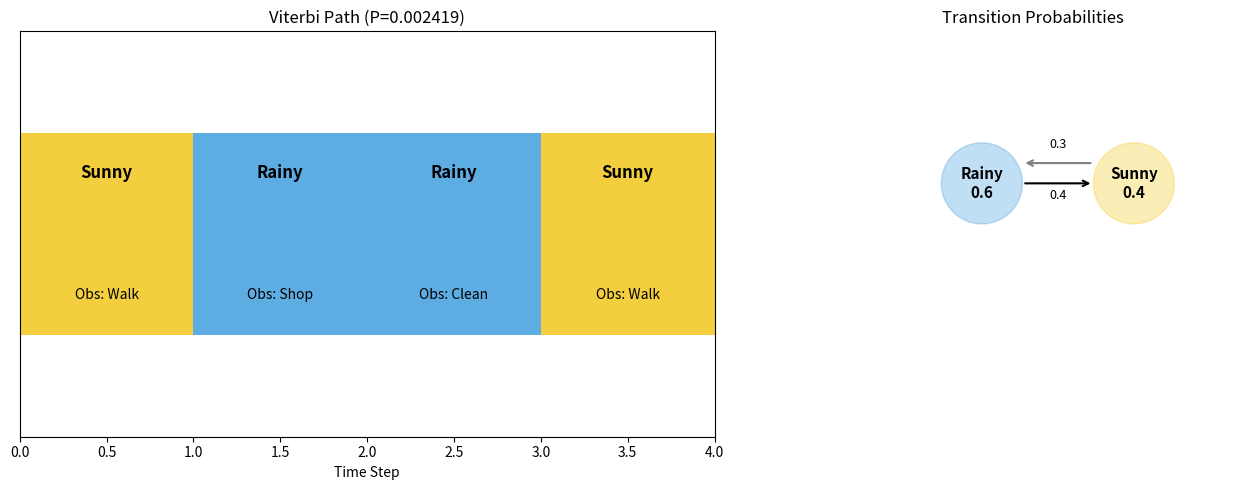

This figure's Python source:
"""
21CSC305P — Machine Learning Lab
Experiment 7: Hidden Markov Model (Viterbi Algorithm)

AIM: To implement HMM to predict the most likely sequence of hidden states.

ALGORITHM:
1. Define states, observations, and model parameters:
   - Start probabilities
   - Transition probabilities
   - Emission probabilities
2. For each observation, calculate probability of being in each state.
3. Use Viterbi algorithm to find the most likely state sequence.
4. Backtrack to reconstruct the full path.
"""

import numpy as np
import matplotlib.pyplot as plt


class SimpleHMM:
    """
    Hidden Markov Model with Viterbi decoding.

    States: Hidden states (e.g., Rainy, Sunny)
    Observations: Visible outputs (e.g., Walk, Shop, Clean)
    """

    def __init__(self, states, observations, start_prob, trans_prob, emit_prob):
        self.states = states
        self.observations = observations
        self.start_prob = start_prob      # P(initial state)
        self.trans_prob = trans_prob      # P(state_j | state_i)
        self.emit_prob = emit_prob        # P(observation | state)

    def viterbi(self, obs_sequence):
        """
        Viterbi Algorithm:
        Find the most likely sequence of hidden states given observations.

        Returns: (best_path, best_probability)
        """
        n_states = len(self.states)
        n_obs = len(obs_sequence)

        # Initialize dynamic programming tables
        viterbi_table = np.zeros((n_states, n_obs))
        backpointer_table = np.zeros((n_states, n_obs), dtype=int)

        # ── Initialization step ────────────────────────────────────
        first_obs = obs_sequence[0]
        for s in range(n_states):
            viterbi_table[s, 0] = self.start_prob[s] * self.emit_prob[s, first_obs]
            backpointer_table[s, 0] = 0

        # ── Recursion step ─────────────────────────────────────────
        for t in range(1, n_obs):
            for s in range(n_states):
                # For each state, find the max probability path leading here
                probabilities = (
                    viterbi_table[:, t-1] *
                    self.trans_prob[:, s] *
                    self.emit_prob[s, obs_sequence[t]]
                )
                viterbi_table[s, t] = np.max(probabilities)
                backpointer_table[s, t] = np.argmax(probabilities)

        # ── Termination step ───────────────────────────────────────
        best_path_prob = np.max(viterbi_table[:, n_obs-1])
        best_last_state = np.argmax(viterbi_table[:, n_obs-1])

        # ── Path backtracking ──────────────────────────────────────
        best_path = np.zeros(n_obs, dtype=int)
        best_path[-1] = best_last_state
        for t in range(n_obs - 2, -1, -1):
            best_path[t] = backpointer_table[best_path[t+1], t+1]

        return best_path, best_path_prob


# ─── Define the HMM (Weather example from lab manual) ────────────────
states = ['Rainy', 'Sunny']
observations = ['Walk', 'Shop', 'Clean']

# P(initial state)
start_probability = np.array([0.6, 0.4])

# P(next_state | current_state)
transition_probability = np.array([
    [0.7, 0.3],   # From Rainy → Rainy/Sunny
    [0.4, 0.6],   # From Sunny → Rainy/Sunny
])

# P(observation | state)
emission_probability = np.array([
    [0.1, 0.4, 0.5],   # From Rainy: Walk/Shop/Clean
    [0.6, 0.3, 0.1],   # From Sunny: Walk/Shop/Clean
])

# ─── Create HMM and run Viterbi ──────────────────────────────────────
hmm = SimpleHMM(states, observations, start_probability,
                transition_probability, emission_probability)

# Encode observations as integers
obs_map = {obs: i for i, obs in enumerate(observations)}
obs_sequence = np.array([obs_map['Walk'], obs_map['Shop'],
                         obs_map['Clean'], obs_map['Walk']])

print("Observations:", [observations[i] for i in obs_sequence])
state_sequence, probability = hmm.viterbi(obs_sequence)

# Decode state sequence
state_names = [states[state] for state in state_sequence]
print(f"Most likely states: {state_names}")
print(f"Probability: {probability:.7f}")

# ─── Visualize the Viterbi table ─────────────────────────────────────
fig, axes = plt.subplots(1, 2, figsize=(14, 5))

# Left: State sequence
ax1 = axes[0]
state_colors = {'Rainy': '#3498db', 'Sunny': '#f1c40f'}
for t, (obs, state) in enumerate(zip([observations[i] for i in obs_sequence],
                                      state_names)):
    ax1.barh(0, 1, left=t, height=0.5, color=state_colors[state], alpha=0.8)
    ax1.text(t + 0.5, 0.15, state, ha='center', va='center', fontsize=12,
             fontweight='bold')
    ax1.text(t + 0.5, -0.15, f'Obs: {obs}', ha='center', va='center', fontsize=10)
ax1.set_xlim(0, len(obs_sequence))
ax1.set_ylim(-0.5, 0.5)
ax1.set_title(f'Viterbi Path (P={probability:.6f})')
ax1.set_xlabel('Time Step')
ax1.set_yticks([])

# Right: Transition diagram
ax2 = axes[1]
ax2.set_xlim(-1, 3)
ax2.set_ylim(-1, 3)
ax2.set_aspect('equal')

# Draw states
circle_rainy = plt.Circle((0.5, 1.5), 0.4, color='#3498db', alpha=0.3)
circle_sunny = plt.Circle((2.0, 1.5), 0.4, color='#f1c40f', alpha=0.3)
ax2.add_patch(circle_rainy)
ax2.add_patch(circle_sunny)
ax2.text(0.5, 1.5, 'Rainy\n0.6', ha='center', va='center', fontsize=11, fontweight='bold')
ax2.text(2.0, 1.5, 'Sunny\n0.4', ha='center', va='center', fontsize=11, fontweight='bold')

# Draw transitions
ax2.annotate('', xy=(1.6, 1.5), xytext=(0.9, 1.5),
            arrowprops=dict(arrowstyle='->', color='black', lw=1.5))
ax2.annotate('', xy=(0.9, 1.7), xytext=(1.6, 1.7),
            arrowprops=dict(arrowstyle='->', color='gray', lw=1.5))
ax2.text(1.25, 1.85, '0.3', ha='center', fontsize=9)
ax2.text(1.25, 1.35, '0.4', ha='center', fontsize=9)
ax2.set_title('Transition Probabilities')
ax2.axis('off')

plt.tight_layout()
plt.savefig('hmm_result.png', dpi=150)
plt.show()

print("\nResult: HMM with Viterbi algorithm executed successfully.")
